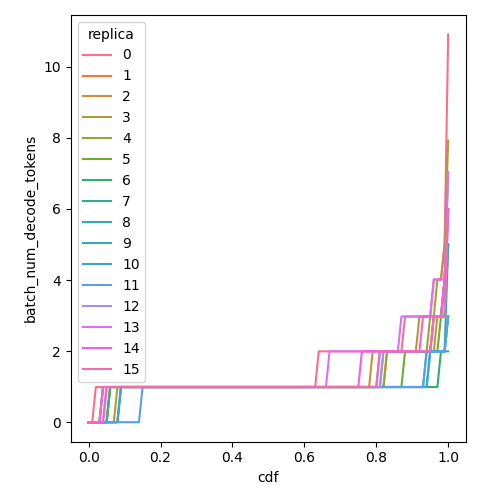

Data behind this chart, as committed beside it:
cdf, batch_num_decode_tokens, replica
0.0, 0.0, 0
0.01, 0.0, 0
0.02, 0.99, 0
0.03, 0.99, 0
0.04, 0.99, 0
0.05, 0.99, 0
0.06, 0.99, 0
0.07, 0.99, 0
0.08, 0.99, 0
0.09, 0.99, 0
0.1, 0.99, 0
0.11, 0.99, 0
0.12, 0.99, 0
0.13, 0.99, 0
0.14, 0.99, 0
0.15, 0.99, 0
0.16, 0.99, 0
0.17, 0.99, 0
0.18, 0.99, 0
0.19, 0.99, 0
0.2, 0.99, 0
0.21, 0.99, 0
0.22, 0.99, 0
0.23, 0.99, 0
0.24, 0.99, 0
0.25, 0.99, 0
0.26, 0.99, 0
0.27, 0.99, 0
0.28, 0.99, 0
0.29, 0.99, 0
0.3, 0.99, 0
0.31, 0.99, 0
0.32, 0.99, 0
0.33, 0.99, 0
0.34, 0.99, 0
0.35, 0.99, 0
0.36, 0.99, 0
0.37, 0.99, 0
0.38, 0.99, 0
0.39, 0.99, 0
0.4, 0.99, 0
0.41, 0.99, 0
0.42, 0.99, 0
0.43, 0.99, 0
0.44, 0.99, 0
0.45, 0.99, 0
0.46, 0.99, 0
0.47, 0.99, 0
0.48, 0.99, 0
0.49, 0.99, 0
0.5, 0.99, 0
0.51, 0.99, 0
0.52, 0.99, 0
0.53, 0.99, 0
0.54, 0.99, 0
0.55, 0.99, 0
0.56, 0.99, 0
0.57, 0.99, 0
0.58, 0.99, 0
0.59, 0.99, 0
... 1,556 more rows
